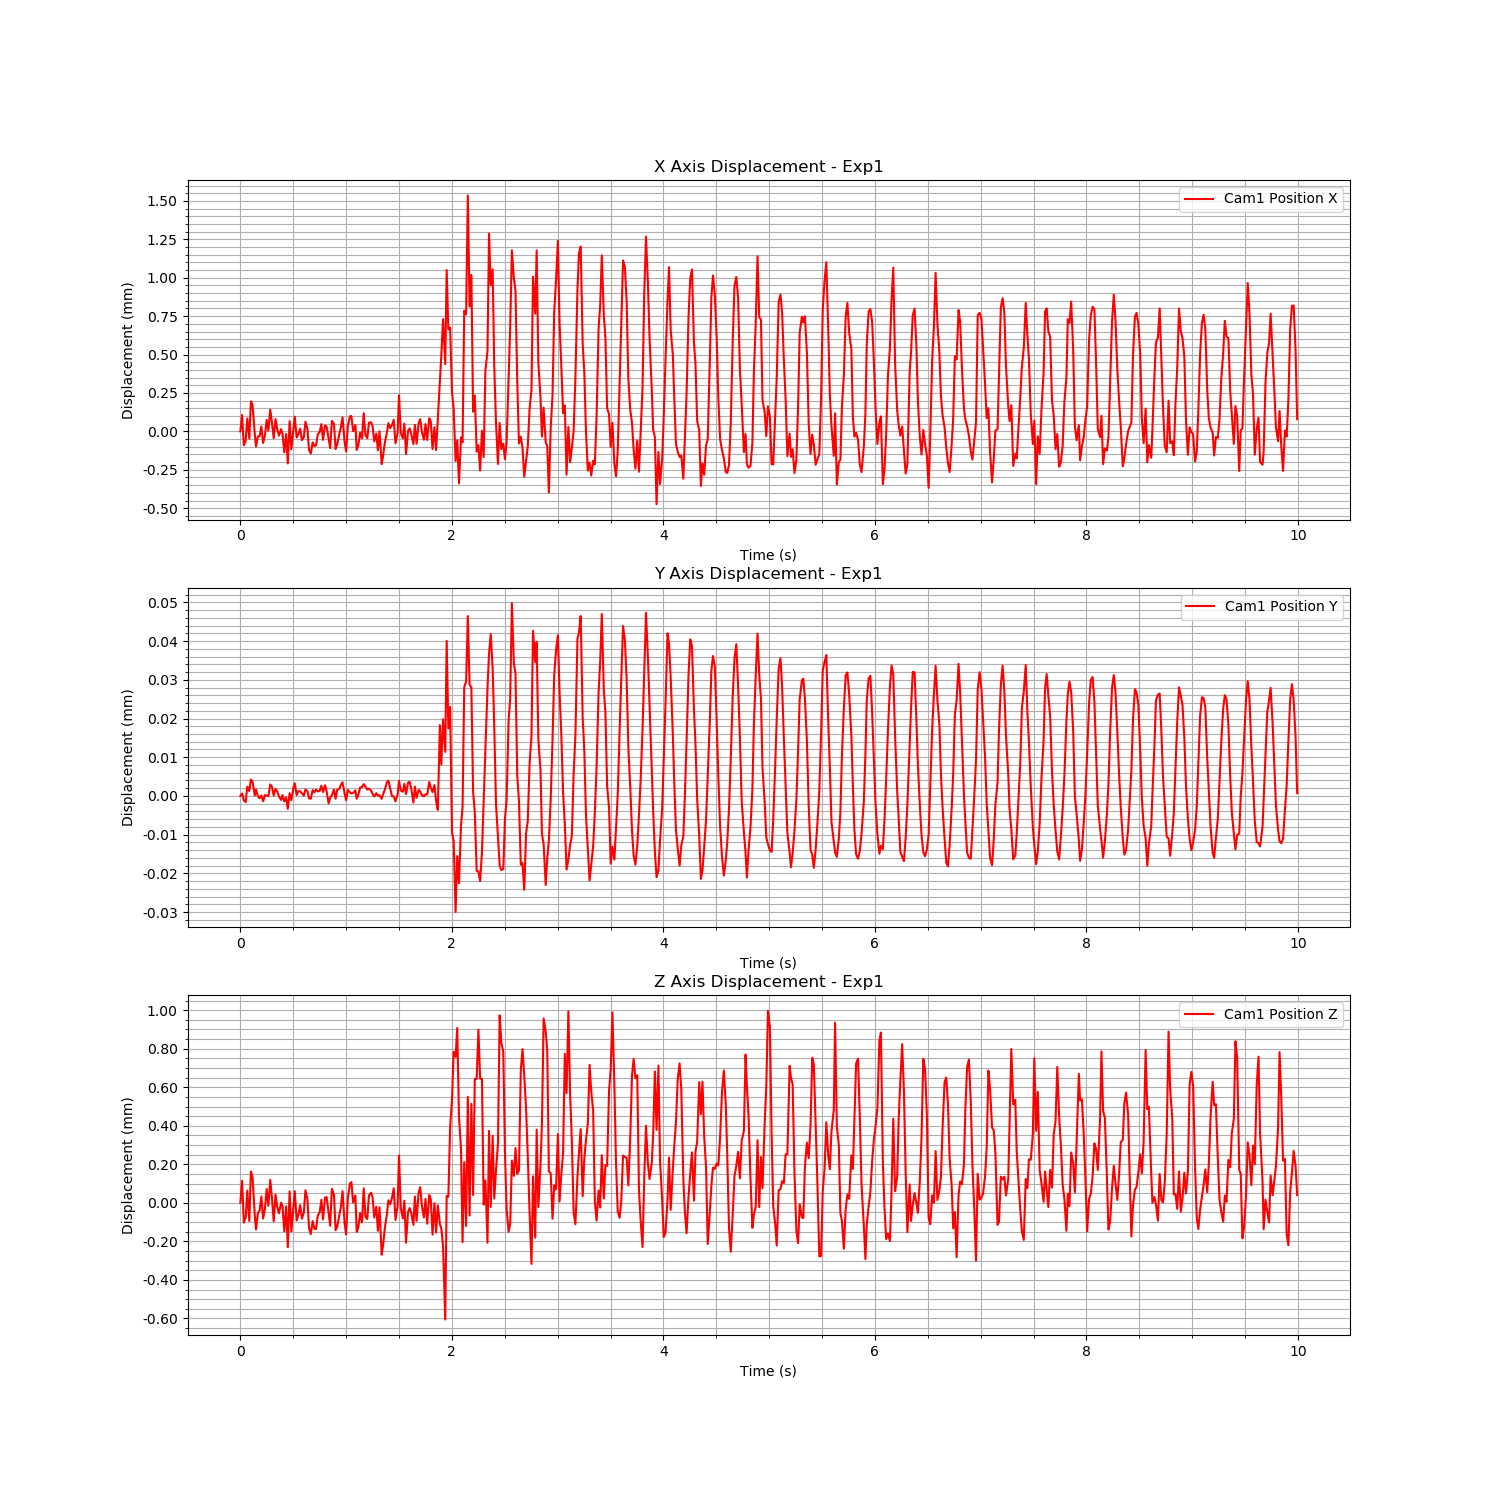

Source data for this figure (header and first rows):
Time (s), Cam1 Fiducial ID, Cam1 Position X, Cam1 Position Y, Cam1 Position Z, Cam1 Rotation X, Cam1 Rotation Y, Cam1 Rotation Z, Cam1 Rotation W
1723756076, 0, 0.9628, 0.01308, 1.04, 0.9316, 0.00163, -0.3635, 0.007596
1723756076, 0, 0.9629, 0.01308, 1.041, 0.9316, 0.00163, -0.3635, 0.007596
1723756076, 0, 0.9627, 0.01308, 1.04, 0.9316, 0.00163, -0.3635, 0.007596
1723756076, 0, 0.9628, 0.01308, 1.04, 0.9316, 0.00163, -0.3635, 0.007596
1723756076, 0, 0.9629, 0.01308, 1.04, 0.9316, 0.00163, -0.3635, 0.007596
1723756076, 0, 0.9628, 0.01308, 1.04, 0.9316, 0.00163, -0.3635, 0.007596
1723756076, 0, 0.963, 0.01308, 1.041, 0.9316, 0.00163, -0.3635, 0.007596
1723756076, 0, 0.963, 0.01308, 1.041, 0.9316, 0.00163, -0.3635, 0.007596
1723756076, 0, 0.9628, 0.01308, 1.04, 0.9316, 0.00163, -0.3635, 0.007596
1723756076, 0, 0.9627, 0.01308, 1.04, 0.9316, 0.00163, -0.3635, 0.007596
1723756076, 0, 0.9628, 0.01308, 1.04, 0.9316, 0.00163, -0.3635, 0.007596
1723756076, 0, 0.9628, 0.01308, 1.04, 0.9316, 0.00163, -0.3635, 0.007596
1723756076, 0, 0.9629, 0.01308, 1.04, 0.9316, 0.00163, -0.3635, 0.007596
1723756076, 0, 0.9628, 0.01308, 1.04, 0.9316, 0.00163, -0.3635, 0.007596
1723756076, 0, 0.9628, 0.01308, 1.04, 0.9316, 0.00163, -0.3635, 0.007596
1723756076, 0, 0.9629, 0.01308, 1.04, 0.9316, 0.00163, -0.3635, 0.007596
1723756076, 0, 0.9628, 0.01308, 1.04, 0.9316, 0.00163, -0.3635, 0.007596
1723756076, 0, 0.963, 0.01308, 1.041, 0.9316, 0.00163, -0.3635, 0.007596
1723756076, 0, 0.9629, 0.01308, 1.04, 0.9316, 0.00163, -0.3635, 0.007596
1723756076, 0, 0.9628, 0.01308, 1.04, 0.9316, 0.00163, -0.3635, 0.007596
1723756076, 0, 0.9629, 0.01308, 1.04, 0.9316, 0.00163, -0.3635, 0.007596
1723756076, 0, 0.9628, 0.01308, 1.04, 0.9316, 0.00163, -0.3635, 0.007596
1723756076, 0, 0.9628, 0.01308, 1.04, 0.9316, 0.00163, -0.3635, 0.007596
1723756076, 0, 0.9628, 0.01308, 1.04, 0.9316, 0.00163, -0.3635, 0.007596
1723756076, 0, 0.9628, 0.01308, 1.04, 0.9316, 0.00163, -0.3635, 0.007596
1723756076, 0, 0.9627, 0.01308, 1.04, 0.9316, 0.00163, -0.3635, 0.007596
1723756076, 0, 0.9628, 0.01308, 1.04, 0.9316, 0.00163, -0.3635, 0.007596
1723756076, 0, 0.9626, 0.01308, 1.04, 0.9316, 0.00163, -0.3635, 0.007596
1723756076, 0, 0.9629, 0.01308, 1.04, 0.9316, 0.00163, -0.3635, 0.007596
1723756076, 0, 0.9627, 0.01308, 1.04, 0.9316, 0.00163, -0.3635, 0.007596
1723756077, 0, 0.9628, 0.01308, 1.04, 0.9316, 0.00163, -0.3635, 0.007596
1723756077, 0, 0.9629, 0.01308, 1.04, 0.9316, 0.00163, -0.3635, 0.007596
1723756077, 0, 0.9628, 0.01308, 1.04, 0.9316, 0.00163, -0.3635, 0.007596
1723756077, 0, 0.9628, 0.01308, 1.04, 0.9316, 0.00163, -0.3635, 0.007596
1723756077, 0, 0.9629, 0.01308, 1.04, 0.9316, 0.00163, -0.3635, 0.007596
1723756077, 0, 0.9628, 0.01308, 1.04, 0.9316, 0.00163, -0.3635, 0.007596
1723756077, 0, 0.9628, 0.01308, 1.04, 0.9316, 0.00163, -0.3635, 0.007596
1723756077, 0, 0.9629, 0.01308, 1.04, 0.9316, 0.00163, -0.3635, 0.007596
1723756077, 0, 0.9629, 0.01308, 1.04, 0.9316, 0.00163, -0.3635, 0.007596
1723756077, 0, 0.9627, 0.01308, 1.04, 0.9316, 0.00163, -0.3635, 0.007596
1723756077, 0, 0.9627, 0.01308, 1.04, 0.9316, 0.00163, -0.3635, 0.007596
1723756077, 0, 0.9628, 0.01308, 1.04, 0.9316, 0.00163, -0.3635, 0.007596
1723756077, 0, 0.9627, 0.01308, 1.04, 0.9316, 0.00163, -0.3635, 0.007596
1723756077, 0, 0.9627, 0.01308, 1.04, 0.9316, 0.00163, -0.3635, 0.007596
1723756077, 0, 0.9628, 0.01308, 1.04, 0.9316, 0.00163, -0.3635, 0.007596
1723756077, 0, 0.9628, 0.01308, 1.04, 0.9316, 0.00163, -0.3635, 0.007596
1723756077, 0, 0.9629, 0.01308, 1.04, 0.9316, 0.00163, -0.3635, 0.007596
1723756077, 0, 0.9628, 0.01308, 1.04, 0.9316, 0.00163, -0.3635, 0.007596
1723756077, 0, 0.9629, 0.01308, 1.04, 0.9316, 0.00163, -0.3635, 0.007596
1723756077, 0, 0.9629, 0.01308, 1.04, 0.9316, 0.00163, -0.3635, 0.007596
1723756077, 0, 0.9628, 0.01308, 1.04, 0.9316, 0.00163, -0.3635, 0.007596
1723756077, 0, 0.9627, 0.01308, 1.04, 0.9316, 0.00163, -0.3635, 0.007596
1723756077, 0, 0.9629, 0.01308, 1.04, 0.9316, 0.00163, -0.3635, 0.007596
1723756077, 0, 0.9629, 0.01308, 1.04, 0.9316, 0.00163, -0.3635, 0.007596
1723756077, 0, 0.9627, 0.01308, 1.04, 0.9316, 0.00163, -0.3635, 0.007596
1723756077, 0, 0.9628, 0.01308, 1.04, 0.9316, 0.00163, -0.3635, 0.007596
1723756077, 0, 0.9628, 0.01308, 1.04, 0.9316, 0.00163, -0.3635, 0.007596
1723756077, 0, 0.9629, 0.01308, 1.04, 0.9316, 0.00163, -0.3635, 0.007596
1723756077, 0, 0.9629, 0.01308, 1.04, 0.9316, 0.00163, -0.3635, 0.007596
1723756077, 0, 0.9628, 0.01308, 1.04, 0.9316, 0.00163, -0.3635, 0.007596
... 540 more rows
